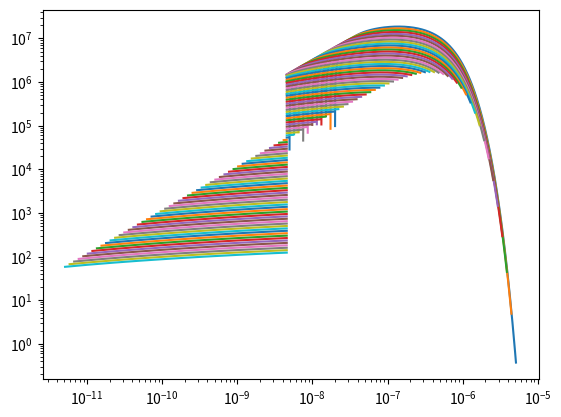

Reproduce this figure in Python.
import matplotlib.pyplot as plt
import numpy as np

def integration_log(x, y):
    #Looking for a and b for y = a*x^b
    def calculate_ab(xi, xf, yi, yf):
        logxi = np.log(xi)
        logxf = np.log(xf)
        logyi = np.log(yi)
        logyf = np.log(yf)
        b = (logyf - logyi)/(logxf - logxi)
        loga = logyi - b*logxi
        a = np.exp(loga)
        return a, b

    #Calculate deltaS from deltaS = int from xi to xf a*x^b
    def delta_S(xi, xf, yi, yf):
        [a, b] = calculate_ab(xi, xf, yi, yf)
        return a/(b+1)*(xf**(b+1) - xi**(b+1))

    #Calculate total integral from init to final a*x^b
    integral = 0
    deltaS = np.zeros(len(x)-1)

    #if np.all(y == 0):
        #integral = 0 #if the function is nul all the time, the integral is nul

    #else:

    for i in range (1, len(x)):
        deltaS[i-1] = delta_S(x[i-1], x[i], y[i-1], y[i])
        integral = integral + deltaS[i-1]

    integral = np.nan_to_num(integral)

    return integral

def density_IR(eps, T, uIR):
    h = 6.6260755e-34/1.602e-16 #Planck's constant in keV
    c = 2.99792458e+10 #light speed in cm/s
    s = 5.67051/1.602e-16 #Stefan-Boltzmann constant (keV cm^-2 K^-4 s^1)
    a = 4 * s/c**3 #radiation constant (keV cm^-3 K^-4)

    #spectral radiance of a black body (in wavelength)
    def B_eps(eps, T, h, c):
        k = 1.380658e-23/1.602e-16 #Boltzmann's constant in keV
        return 2*eps**3/(h**3 * c**2) *1/(np.exp(eps/(k * T))-1)

    Beps = B_eps(eps, T, h, c)
    return Beps * 1/(eps * c) * uIR/(a * T**4)

def density_CMB(eps, T):
    h = 6.6260755e-34/1.602e-16 #Planck's constant in keV
    c = 2.99792458e+10 #light speed in cm/s

    #spectral radiance of a black body (in wavelength)
    def B_eps(eps, T, h, c):
        k = 1.380658e-23/1.602e-16 #Boltzmann's constant in keV
        return 2*eps**3/(h**3 * c**2) *1/(np.exp(eps/(k * T))-1)

    Beps = B_eps(eps, T, h, c)
    return Beps * 1/(eps * c)

def f(eps, T, E, R, Rs, alpha, z, theta1, phi1, dn): #esp, E must be given in keV, theta1, phi1 and alpha in rad, R, Rs and z in kpc

    def cos_theta(R, Rs, alpha, z, theta1, phi1): #from equation 2 of Moskalnko's article
        rho = np.sqrt(R**2 + Rs**2 - 2*R*Rs*np.cos(alpha))
        sintheta2 = rho/(np.sqrt(rho**2 + z**2))
        costheta2 = -1*np.sqrt(1 - sintheta2**2)
        sinphi2 = -(Rs*np.sin(alpha))/rho
        cosphi2 = -(rho**2 + R**2 - Rs**2)/(2*R*rho)
        cosphi12 = np.cos(phi1)*cosphi2 + np.sin(phi1)*sinphi2
        return np.cos(theta1)*costheta2 + np.sin(theta1)*sintheta2*cosphi12

    costheta = cos_theta(R, Rs, alpha, z, theta1, phi1)
    epsc = np.sqrt(1/2.0 * eps * E * (1-costheta)) #variable for the integration (mc2^-1)

    def cross_section(epsc): #sigma_int  = 1/2.0 * pi * r0**2 * sigma (equation 1 of Gould's article), we calculate sigma and not sigma_int

        def parameter_s(epsc):

            mc2 = 510.9989461 #electron mass (keV)
            return epsc**2

        def parameter_beta(epsc):

            s = parameter_s(epsc)
            ind = np.where(s>=1)
            s = s[ind[0]]
            return np.sqrt(1 - 1/s), ind

        [beta, ind] = parameter_beta(epsc)
        return (1 - beta**2) * ((3 - beta**4) * np.log((1 + beta)/(1 - beta)) - 2 * beta * (2 - beta**2)), ind

    [sigma, ind] = cross_section(epsc)

    return dn[ind[0]] * sigma * (1 - costheta), ind

#Constants
h = 6.6260755e-34/1.602e-16 #Planck's constant in keV
c = 2.99792458e+10 #light speed in cm/s
k = 1.380658e-23/1.602e-16 #Boltzmann's constant in keV
mc2 = 510.9989461 #electron mass (keV)

#Parameters

R = 5 #distance to the galactic center (kpc)
Rs = 8.5 #distance of the Sun to the galactic center (kpc)
z = 0 #height above the Galactic plan (kpc)
alpha = 0 #Right ascension (rad)

#polar and azimutal angles of the baclground photons (rad)
theta1 = 0
phi1 = 0

T = 2.7 #temperature of the CMB (K)

#engergy of the VHE gamma-rays
E = np.linspace(1e8, 1e14, 100) #in keV
lxmin = np.log10(E.min())
lxmax = np.log10(E.max())
E = 10**np.linspace(lxmin, lxmax, 100) #energy-vector with a number of points that increase like a power of 10
integral_eps = np.zeros_like(E)

for i in range(len(E)):

    #energy of the background photon (keV/mc2)
    eps = np.linspace(mc2/E[i] , 10*k*T/mc2, 100)
    lxmin = np.log10(eps.min())
    lxmax = np.log10(eps.max())
    eps = 10**np.linspace(lxmin , lxmax, 10000) #energy-vector with a number of points that increase like a power of 10

    dn = density_CMB(eps, T)

    [integrand, ind] = f(eps, T, E[i], R, Rs, alpha, z, theta1, phi1, dn)
    eps = eps[ind[0]]

    integral_eps[i] = integration_log(eps, integrand)

#print(integral_eps)

    plt.xscale('log')
    plt.yscale('log')
    plt.plot(eps, integrand)
    plt.show()
